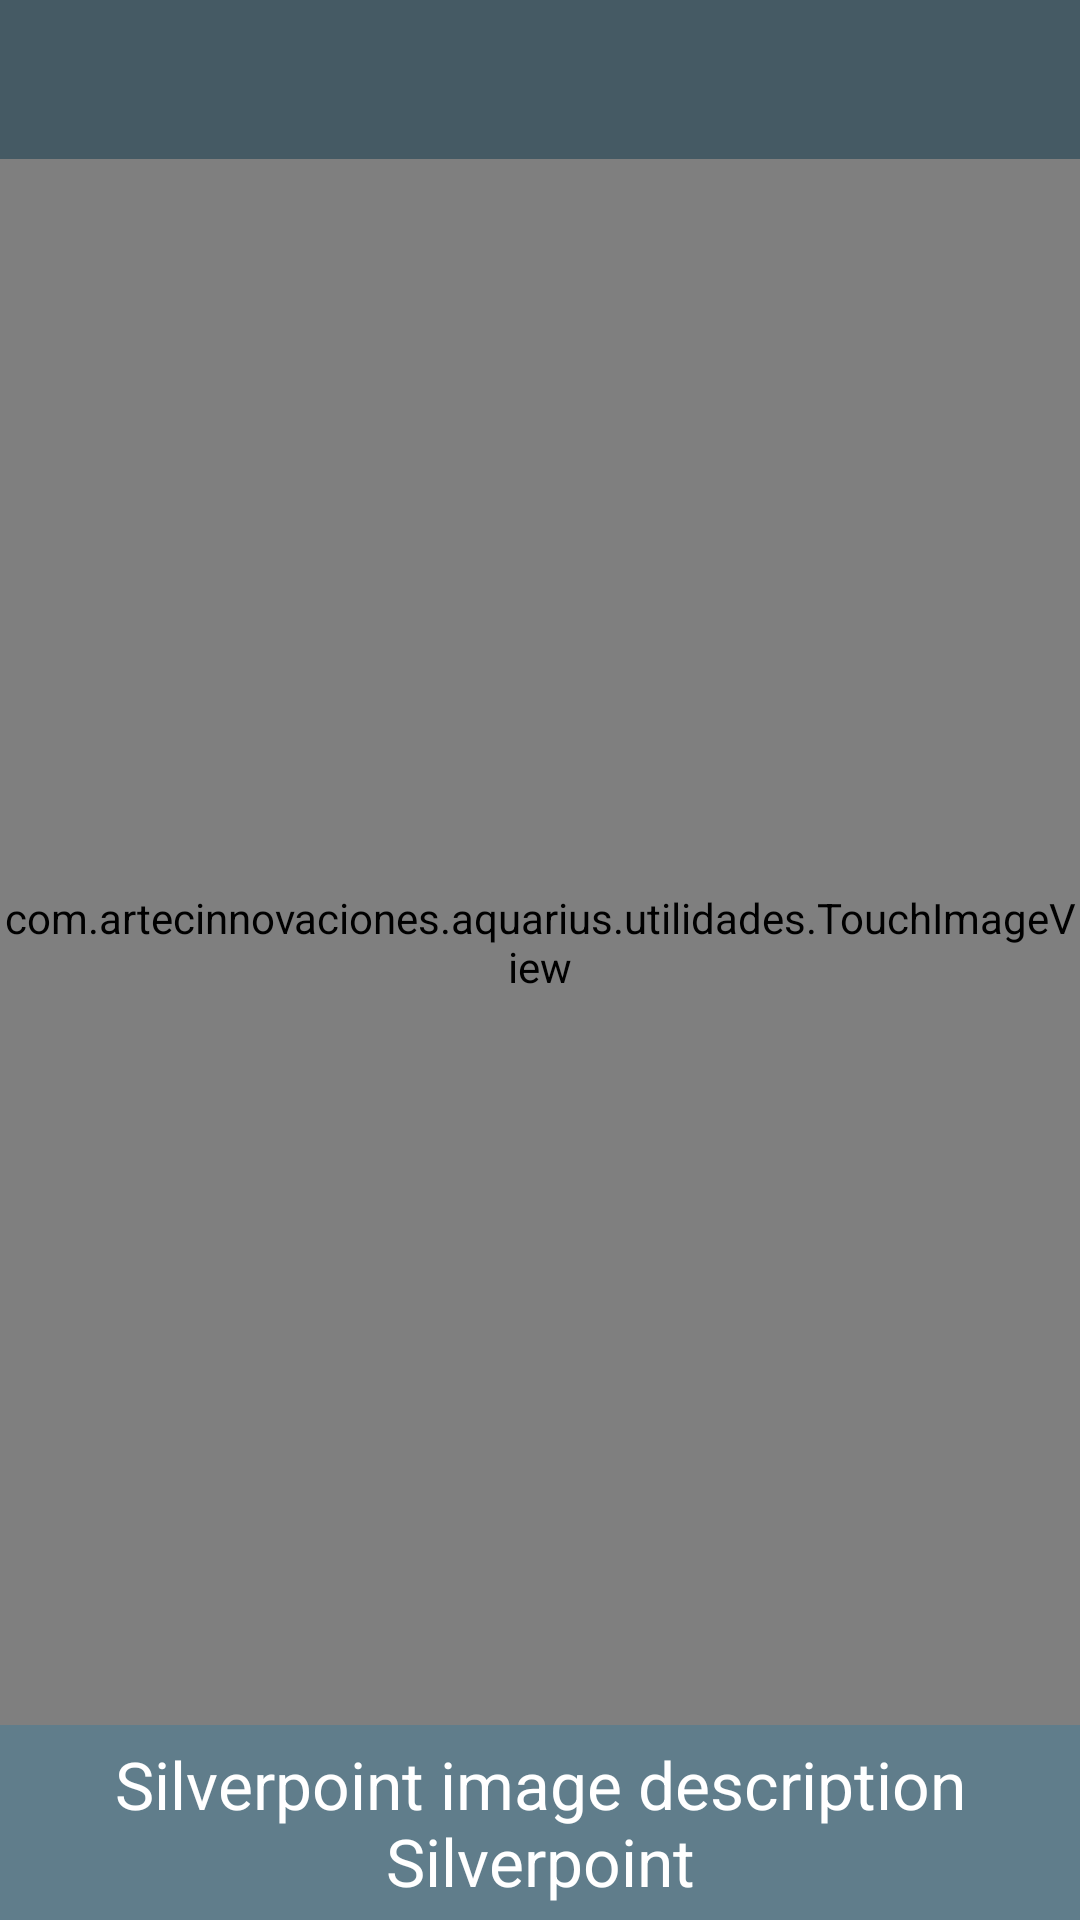

Layout XML and referenced resources for this Android screen:
<!-- AndroidManifest.xml: application theme AppTheme -->
<!-- res/layout/show_image.xml -->
<?xml version="1.0" encoding="utf-8"?>
<RelativeLayout
    android:background="@color/secondary_text"
    android:gravity="top"
    android:layout_height="fill_parent"
    android:layout_width="fill_parent"
    android:orientation="vertical"
    xmlns:android="http://schemas.android.com/apk/res/android">

    <RelativeLayout
        android:orientation="horizontal"
        android:layout_width="match_parent"
        android:layout_height="wrap_content"
        android:layout_alignParentTop="true"
        android:layout_centerHorizontal="true"
        android:padding="7dp"
        android:background="@color/colorPrimaryDark"
        android:id="@+id/relativeLayoutBar">

        <ImageView
            android:layout_margin="3dp"
            android:layout_width="33dp"
            android:layout_height="33dp"
            android:id="@+id/compartir"
            android:src="@drawable/ic_share"
            android:layout_alignParentTop="true"
            android:layout_toLeftOf="@+id/descargar"
            android:layout_toStartOf="@+id/descargar" />

        <ImageView
            android:layout_margin="3dp"
            android:layout_width="33dp"
            android:layout_height="33dp"
            android:layout_alignParentRight="true"
            android:id="@+id/descargar"
            android:src="@drawable/ic_dowload"/>

    </RelativeLayout>

    <com.artecinnovaciones.aquarius.utilidades.TouchImageView
        android:id="@+id/gallery_image"
        android:layout_height="fill_parent"
        android:layout_width="match_parent"
        android:scaleType="fitCenter"
        android:src="@drawable/galeria"
        android:layout_below="@+id/relativeLayoutBar"
        android:layout_alignParentLeft="true"
        android:layout_alignParentStart="true"
        android:layout_above="@+id/swipe_description" />

    <LinearLayout
        android:background="@android:color/transparent"
        android:id="@+id/swipe_description"
        android:layout_alignParentBottom="true"
        android:layout_height="wrap_content"
        android:layout_width="fill_parent"
        android:orientation="vertical">

        <TextView
            android:id="@+id/image_description"
            android:background="@color/colorPrimary"
            android:textColor="@color/icons"
            android:gravity="center"
            android:layout_height="wrap_content"
            android:layout_width="match_parent"
            android:padding="5dp"
            android:text="Silverpoint image description Silverpoint"
            android:textAppearance="?android:attr/textAppearanceLarge">
        </TextView>

    </LinearLayout>

</RelativeLayout>
<!-- resources referenced by this layout -->
<resources>
  <color name="colorPrimary">#607D8B</color>
  <color name="colorPrimaryDark">#455A64</color>
  <color name="icons">#FFFFFF</color>
  <color name="secondary_text">#727272</color>
  <!-- drawable galeria: png bitmap (drawable, 75894 bytes) -->
  <style name="AppTheme" parent="Theme.AppCompat.Light.NoActionBar">
          
          <item name="colorPrimary">@color/azul</item>
          <item name="colorPrimaryDark">@color/colorPrimaryDark</item>
          <item name="colorAccent">@color/colorAccent</item>
      </style>
  <color name="azul">#3D7F9E</color>
  <color name="colorAccent">#536DFE</color>
</resources>
